The GitHub repository CSC4790-Fall2024-Org/Synthetic-Training-Data-UAV-Detector contains a labelled image folder "synthetic_data_split" with 2 categories: drone, not drone. Examples follow, each with its label.

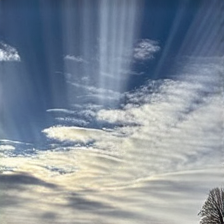
Label: not drone

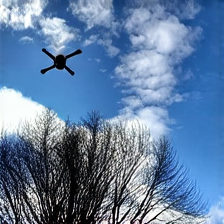
Label: drone

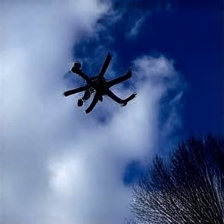
Label: drone

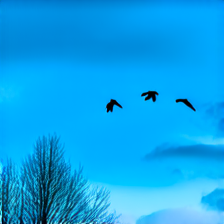
Label: not drone

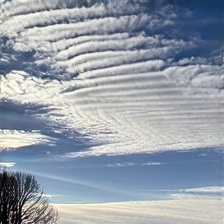
Label: not drone

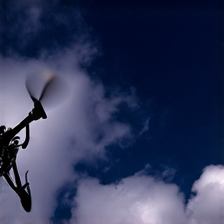
Label: drone
